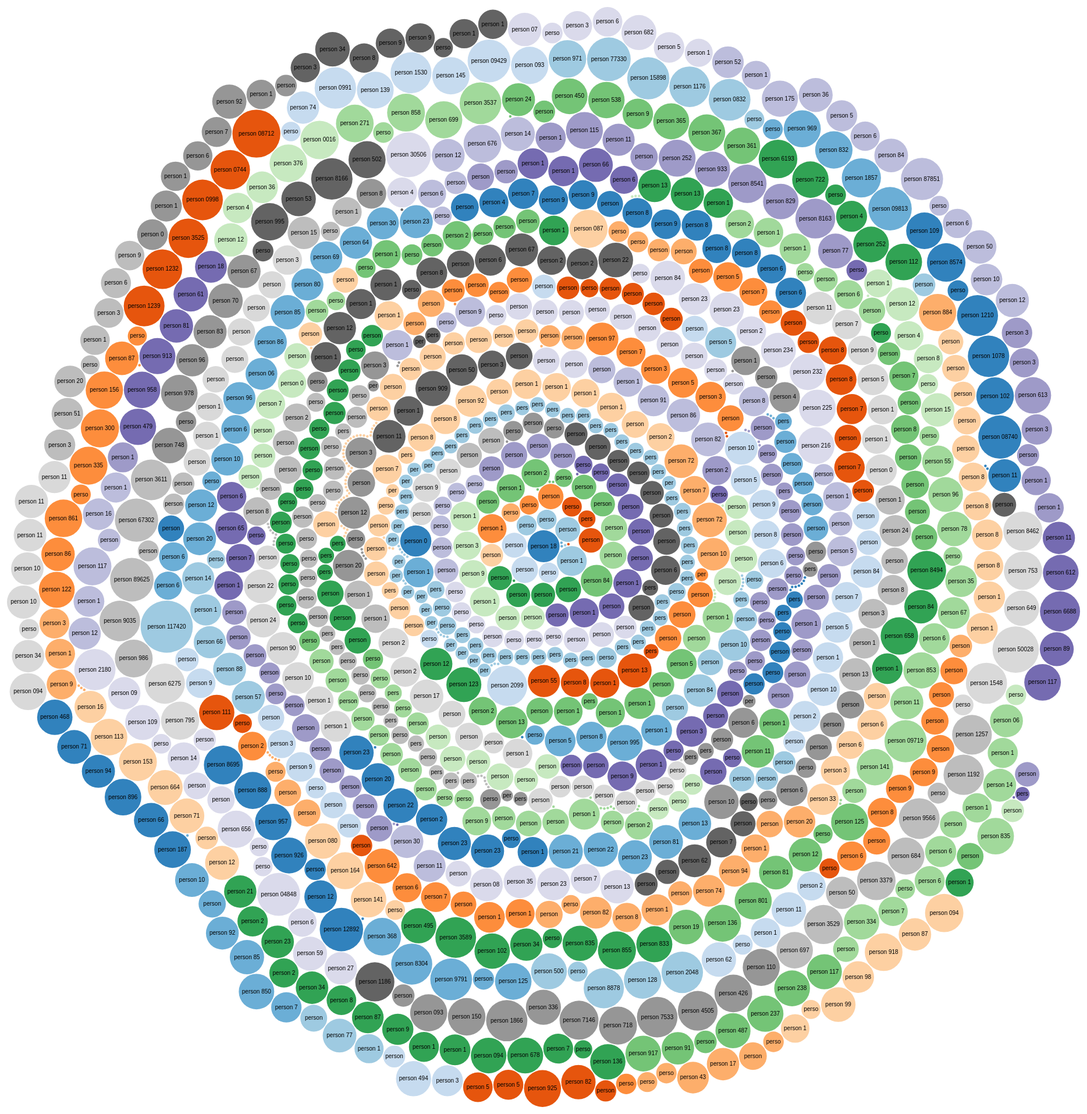
D3 v3 page, settled after 480 driven frames (8 s of simulated time); the page loaded 1 data file(s).



var diameter = 1960,
    format = d3.format(",d"),
    color = d3.scale.category20c();

var bubble = d3.layout.pack()
    .sort(null)
    .size([diameter, diameter])
    .padding(1.5);

var svg = d3.select("body").append("svg")
    .attr("width", diameter)
    .attr("height", diameter)
    .attr("class", "bubble");

d3.json("flare-4.json", function(error, root) {
  var node = svg.selectAll(".node")
      .data(bubble.nodes(classes(root))
      .filter(function(d) { return !d.children; }))
    .enter().append("g")
      .attr("class", "node")
      .attr("transform", function(d) { return "translate(" + d.x + "," + d.y + ")"; });

  node.append("title")
      .text(function(d) { return d.className + ": " + format(d.value); });

  node.append("circle")
      .attr("r", function(d) { return d.r; })
      .style("fill", function(d) { return color(d.packageName); });

  node.append("text")
      .attr("dy", ".3em")
      .style("text-anchor", "middle")
      .text(function(d) { return d.className.substring(0, d.r / 3); });
});

// Returns a flattened hierarchy containing all leaf nodes under the root.
function classes(root) {
  var classes = [];

  function recurse(name, node) {
    if (node.children) node.children.forEach(function(child) { recurse(node.name, child); });
    else classes.push({packageName: name, className: node.name, value: node.size});
  }

  recurse(null, root);
  return {children: classes};
}

d3.select(self.frameElement).style("height", diameter + "px");



### data: flare-4.json
{
 "name": "ROOT",
 "children": [
  {
   "name": "Mystery Manager 40634",
   "id": "40634",
   "size": "150000",
   "children": [
    "{... 3 keys}",
    "{... 4 keys}",
    "{... 4 keys}"
   ]
  },
  {
   "name": "Mystery Manager 41199",
   "id": "41199",
   "size": "75105",
   "children": [
    "{... 3 keys}"
   ]
  },
  {
   "name": "Mystery Manager 41309",
   "id": "41309",
   "size": "129331",
   "children": [
    "{... 4 keys}"
   ]
  },
  {
   "name": "Mystery Manager 41466",
   "id": "41466",
   "size": "145609",
   "children": [
    "{... 4 keys}",
    "{... 4 keys}",
    "{... 4 keys}",
    "{... 4 keys}"
   ]
  },
  {
   "name": "Mystery Manager 41486",
   "id": "41486",
   "size": "175134",
   "children": [
    "{... 4 keys}"
   ]
  },
  {
   "name": "Mystery Manager 41493",
   "id": "41493",
   "size": "77100",
   "children": [
    "{... 4 keys}",
    "{... 4 keys}",
    "{... 3 keys}",
    "{... 3 keys}",
    "{... 3 keys}"
   ]
  },
  {
   "name": "Mystery Manager 41750",
   "id": "41750",
   "size": "141385",
   "children": [
    "{... 3 keys}"
   ]
  },
  {
   "name": "Mystery Manager 41931",
   "id": "41931",
   "size": "130300",
   "children": [
    "{... 3 keys}"
   ]
  },
  "... 20 more items"
 ]
}